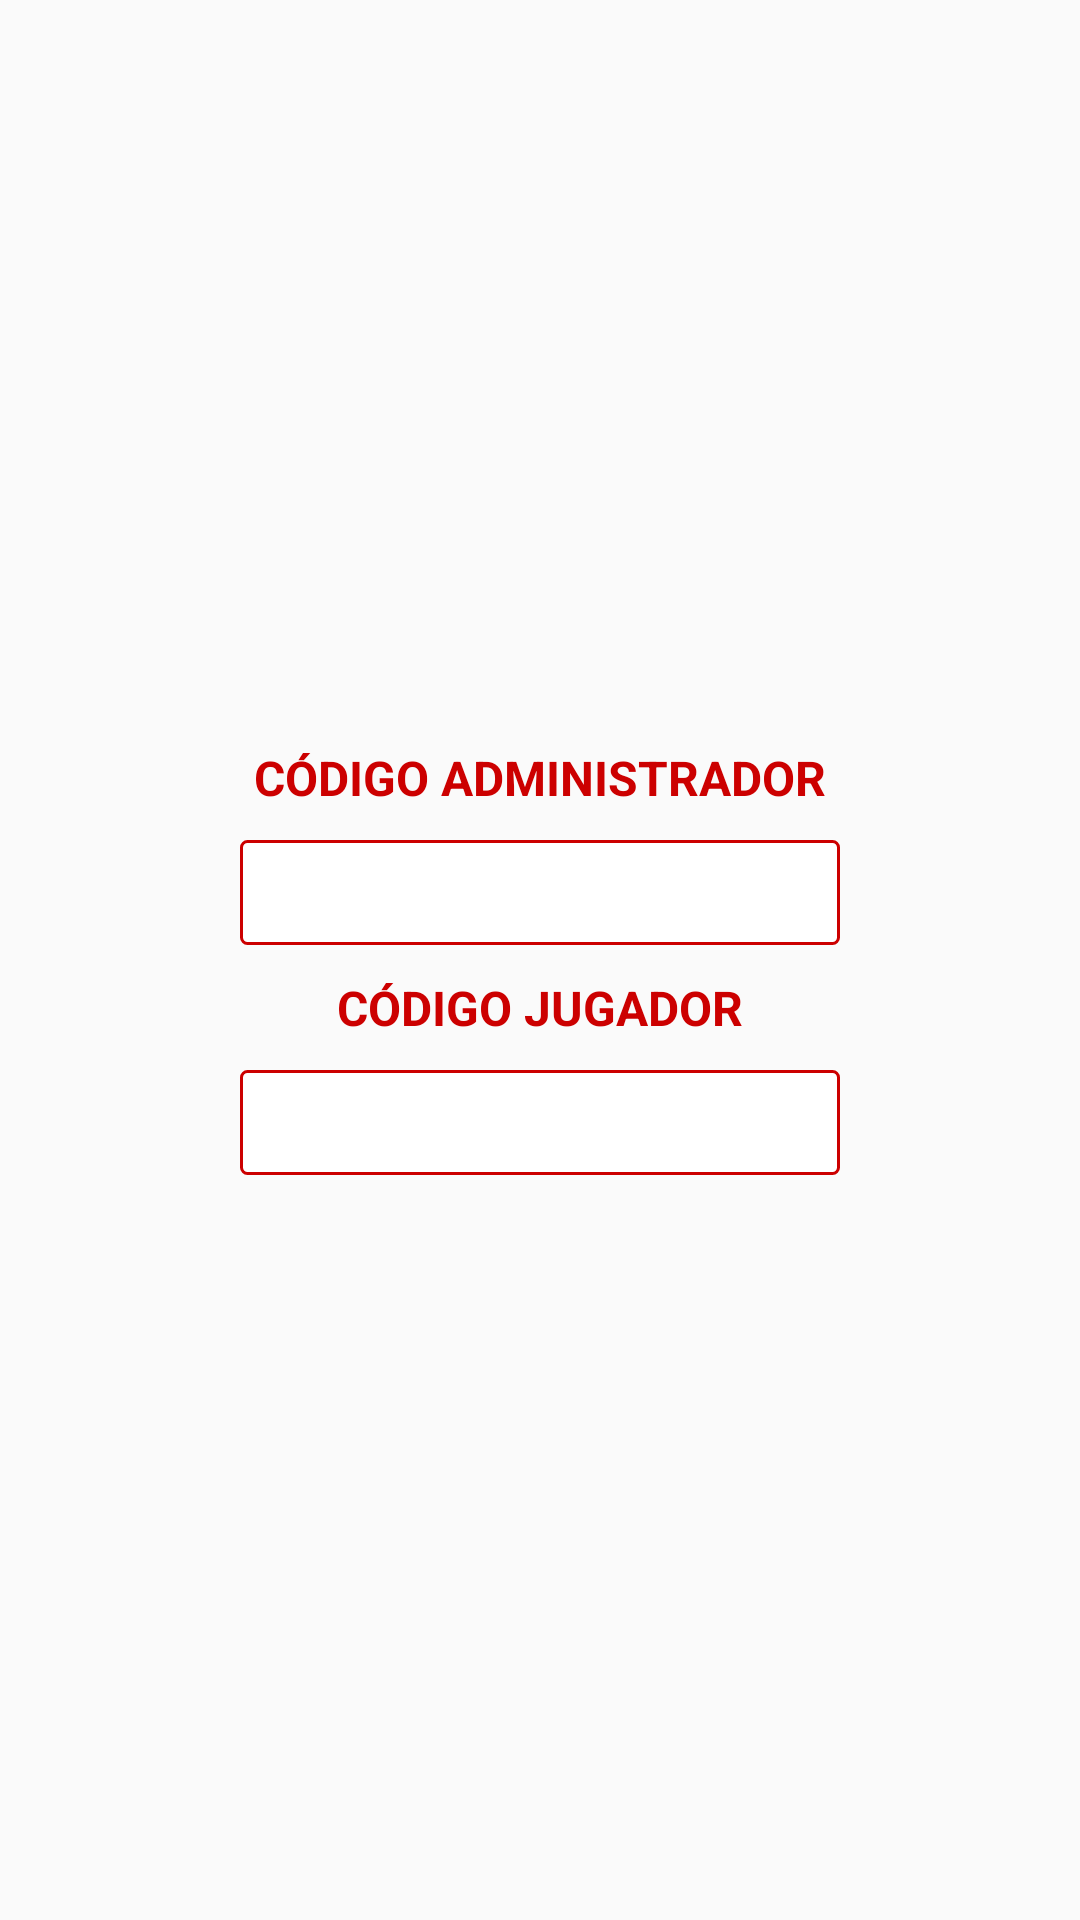

Write the Android layout XML for this screen, with the resource values it uses.
<!-- AndroidManifest.xml: application theme Theme.TFGKotlin -->
<!-- res/layout/dialog_see_codes.xml -->
<?xml version="1.0" encoding="utf-8"?>
<LinearLayout xmlns:android="http://schemas.android.com/apk/res/android"
    xmlns:app="http://schemas.android.com/apk/res-auto"
    android:layout_width="wrap_content"
    android:layout_height="wrap_content"
    android:layout_gravity="center"
    android:backgroundTint="@color/light_grey"
    android:gravity="center"
    android:orientation="vertical"
    android:paddingStart="40dp"
    android:paddingTop="15dp"
    android:paddingEnd="40dp"
    android:paddingBottom="15dp">

    <TextView
        android:layout_width="wrap_content"
        android:layout_height="wrap_content"
        android:gravity="center"
        android:text="@string/c_digo_administrador"
        android:textColor="@color/granet"
        android:textSize="16sp"
        android:textStyle="bold" />

    <TextView
        android:id="@+id/seeCodeAdmin"
        android:layout_width="200dp"
        android:layout_height="35dp"
        android:layout_marginTop="10dp"
        android:background="@drawable/small_red_stroke_corners"
        android:gravity="center"
        android:longClickable="false"
        android:padding="3dp"
        android:textColor="@color/black"
        android:textSize="15sp" />

    <TextView
        android:layout_width="wrap_content"
        android:layout_height="wrap_content"
        android:layout_marginTop="10dp"
        android:gravity="center"
        android:text="@string/c_digo_jugador"
        android:textColor="@color/granet"
        android:textSize="16sp"
        android:textStyle="bold" />

    <TextView
        android:id="@+id/seeCodePlayer"
        android:layout_width="200dp"
        android:layout_height="35dp"
        android:layout_marginTop="10dp"
        android:background="@drawable/small_red_stroke_corners"
        android:gravity="center"
        android:longClickable="false"
        android:padding="3dp"
        android:textColor="@color/black"
        android:textSize="15sp" />

</LinearLayout>
<!-- resources referenced by this layout -->
<resources>
  <color name="black">#FF000000</color>
  <color name="granet">#CC0000</color>
  <color name="light_grey">#F3F3F3</color>
  <!-- drawable small_red_stroke_corners (drawable) -->
  <?xml version="1.0" encoding="utf-8"?>
  <layer-list xmlns:android="http://schemas.android.com/apk/res/android" android:shape="rectangle">
      <item>
          <shape>
              <solid android:color="@color/white" />
              <stroke android:width="1dp" android:color="@color/granet" />
              <corners android:radius="2dp" />
          </shape>
      </item>
  </layer-list>
  <string name="c_digo_administrador">CÓDIGO ADMINISTRADOR</string>
  <string name="c_digo_jugador">CÓDIGO JUGADOR</string>
  <style name="Theme.TFGKotlin" parent="Base.Theme.TFGKotlin" />
  <color name="white">#FFFFFFFF</color>
  <style name="Base.Theme.TFGKotlin" parent="Theme.AppCompat.Light.NoActionBar">
          <item name="colorPrimary">#CC0000</item>
  
          <item name="android:statusBarColor">@color/granet</item>
      </style>
</resources>
